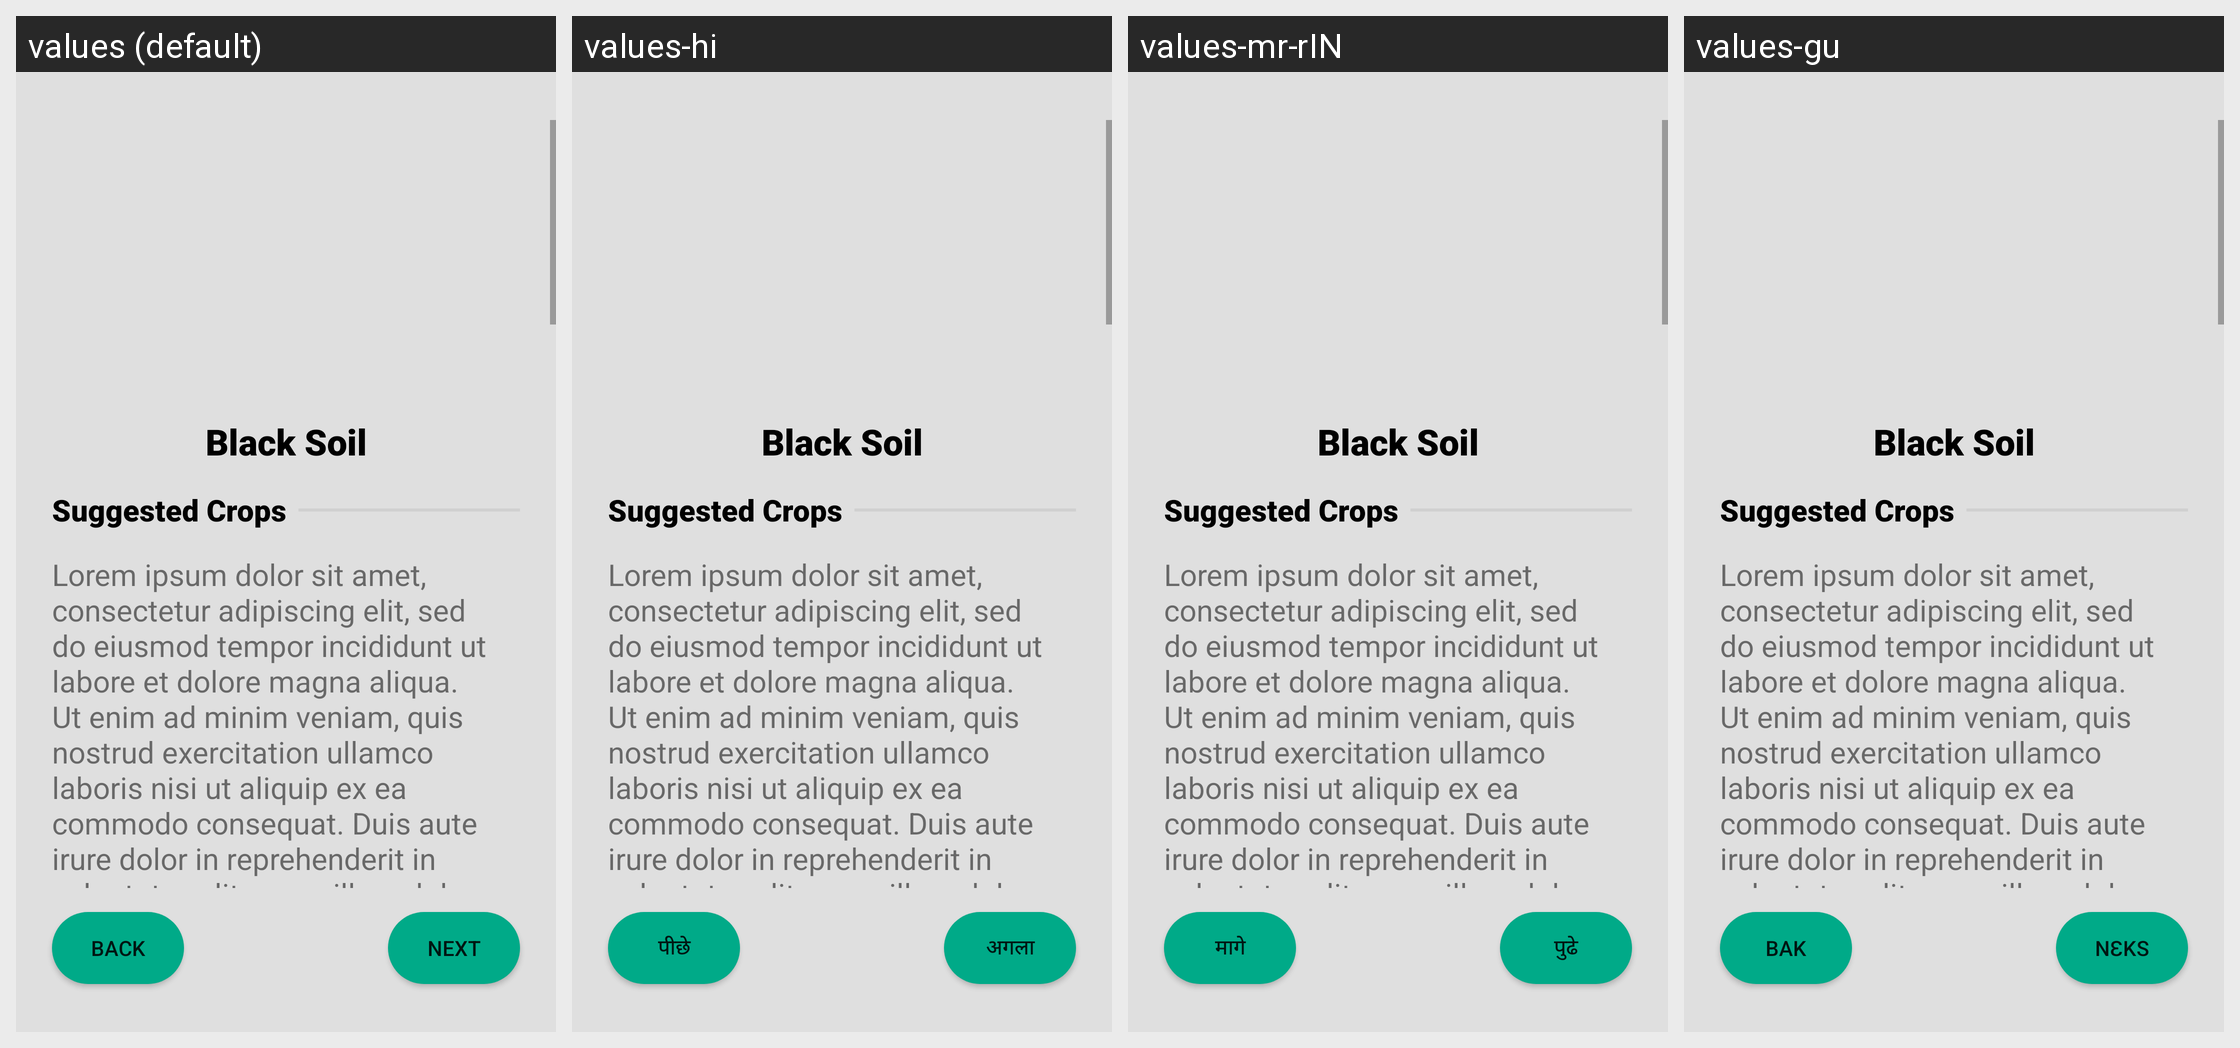

For this localized Android screen grid, give each drawn string resource with its value in every locale shown.
Android screen res/layout/activity_empty_test_result.xml rendered under 4 locales, left to right: values (default), values-hi, values-mr-rIN, values-gu. Device: Nexus 5 (rendered at 1080×1920; each locale shown at half size, 540×960, under a caption strip naming it); theme Theme.MyApplication.
Other locales in the repository, not shown: values-pa, values-ta.
Strings drawn on this screen, with the default value and each locale's value (text and hints the layout hard-codes, and strings that could not be matched under every locale, appear in the picture but are not listed):

next
  values: Next
  values-hi: अगला
  values-mr-rIN: पुढे
  values-gu: Nɛks

back
  values: Back
  values-hi: पीछे
  values-mr-rIN: मागे
  values-gu: Bak
